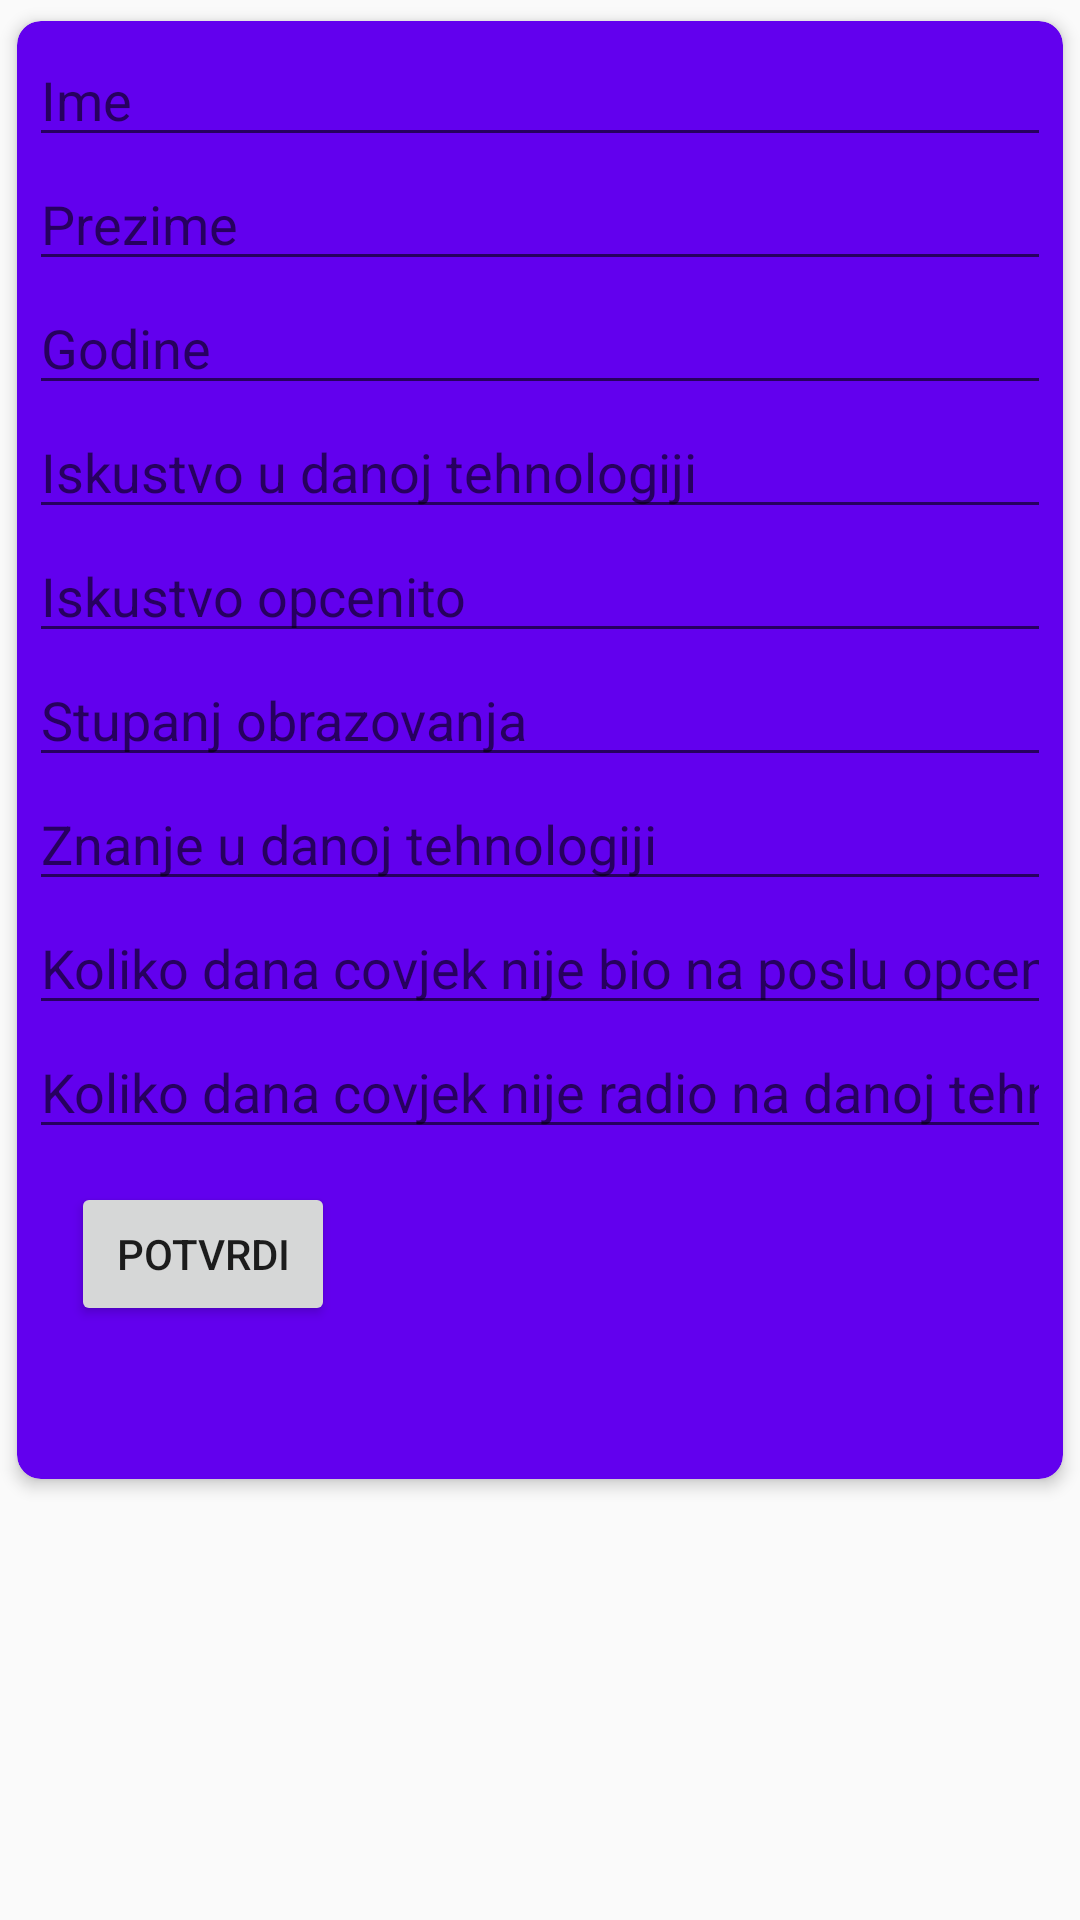

Layout XML and referenced resources for this Android screen:
<!-- AndroidManifest.xml: application theme AppTheme -->
<!-- res/layout/card_clan.xml -->
<LinearLayout xmlns:android="http://schemas.android.com/apk/res/android"
    xmlns:card_view="http://schemas.android.com/apk/res-auto"
    android:layout_width="match_parent"
    android:layout_height="wrap_content">

    <android.support.v7.widget.CardView
        android:id="@+id/card_view"
        android:layout_width="match_parent"
        android:layout_height="500dp"
        android:clickable="true"
        android:foreground="?selectableItemBackground"
        card_view:cardBackgroundColor="@color/colorPrimary"
        card_view:cardCornerRadius="8dp"
        card_view:cardElevation="3dp"
        card_view:cardUseCompatPadding="true"
        card_view:contentPadding="4dp">

        <RelativeLayout
            android:layout_width="match_parent"
            android:layout_height="match_parent">

            <EditText
                android:id="@+id/etIme"
                android:layout_width="match_parent"
                android:layout_height="wrap_content"
                android:layout_alignParentLeft="true"
                android:layout_alignParentStart="true"
                android:layout_alignParentTop="true"
                android:ems="10"
                android:hint="Ime"
                android:inputType="textPersonName"
                android:text="" />

            <EditText
                android:id="@+id/etPrezime"
                android:layout_width="match_parent"
                android:layout_height="wrap_content"
                android:layout_alignParentLeft="true"
                android:layout_alignParentStart="true"
                android:layout_below="@+id/etIme"
                android:ems="10"
                android:hint="Prezime"
                android:inputType="textPersonName"
                android:text="" />

            <EditText
                android:id="@+id/etGodine"
                android:layout_width="match_parent"
                android:layout_height="wrap_content"
                android:layout_alignParentLeft="true"
                android:layout_alignParentStart="true"
                android:layout_below="@+id/etPrezime"
                android:ems="10"
                android:hint="Godine"
                android:inputType="number"
                android:text="" />

            <EditText
                android:id="@+id/etTehnoIskustvo"
                android:layout_width="match_parent"
                android:layout_height="wrap_content"
                android:layout_alignParentLeft="true"
                android:layout_alignParentStart="true"
                android:layout_below="@+id/etGodine"
                android:ems="10"
                android:hint="Iskustvo u danoj tehnologiji"
                android:inputType="number"
                android:text="" />

            <EditText
                android:id="@+id/etIskustvo"
                android:layout_width="match_parent"
                android:layout_height="wrap_content"
                android:layout_alignParentLeft="true"
                android:layout_alignParentStart="true"
                android:layout_below="@+id/etTehnoIskustvo"
                android:ems="10"
                android:hint="Iskustvo opcenito"
                android:inputType="number"
                android:text="" />

            
            <EditText
                android:id="@+id/etObrazovanje"
                android:layout_width="match_parent"
                android:layout_height="wrap_content"
                android:layout_alignParentLeft="true"
                android:layout_alignParentStart="true"
                android:layout_below="@+id/etIskustvo"
                android:ems="10"
                android:hint="Stupanj obrazovanja"
                android:inputType="textPersonName"
                android:text="" />

            
            <EditText
                android:id="@+id/etZnanje"
                android:layout_width="match_parent"
                android:layout_height="wrap_content"
                android:layout_alignParentLeft="true"
                android:layout_alignParentStart="true"
                android:layout_below="@+id/etObrazovanje"
                android:ems="10"
                android:hint="Znanje u danoj tehnologiji"
                android:inputType="textPersonName"
                android:text="" />

            <EditText
                android:id="@+id/etDani"
                android:layout_width="match_parent"
                android:layout_height="wrap_content"
                android:layout_alignParentLeft="true"
                android:layout_alignParentStart="true"
                android:layout_below="@+id/etZnanje"
                android:ems="10"
                android:hint="Koliko dana covjek nije bio na poslu opcenito"
                android:inputType="number"
                android:text="" />

            <EditText
                android:id="@+id/etTehnoDani"
                android:layout_width="match_parent"
                android:layout_height="wrap_content"
                android:layout_alignParentLeft="true"
                android:layout_alignParentStart="true"
                android:layout_below="@+id/etDani"
                android:ems="10"
                android:hint="Koliko dana covjek nije radio na danoj tehnologiji"
                android:inputType="number"
                android:text="" />

            <Button
                android:id="@+id/btnPotvrdi"
                android:layout_width="wrap_content"
                android:layout_height="wrap_content"
                android:layout_alignParentLeft="true"
                android:layout_alignParentStart="true"
                android:layout_below="@+id/etTehnoDani"
                android:layout_marginLeft="14dp"
                android:layout_marginStart="14dp"
                android:layout_marginTop="11dp"
                android:text="POTVRDI" />

        </RelativeLayout>

    </android.support.v7.widget.CardView>

</LinearLayout>
<!-- resources referenced by this layout -->
<resources>
  <style name="AppTheme" parent="Theme.AppCompat.Light.DarkActionBar">
          
          <item name="colorPrimary">@color/colorPrimary</item>
          <item name="colorPrimaryDark">@color/colorPrimaryDark</item>
          <item name="colorAccent">@color/colorAccent</item>
          <item name="windowActionBar">false</item>
          <item name="windowNoTitle">true</item>
      </style>
  <!-- not gathered from this repository: default colours our renderer supplied (Android Studio template values) -->
  <color name="colorPrimary">#FF6200EE</color>
  <color name="colorPrimaryDark">#FF3700B3</color>
  <color name="colorAccent">#FF03DAC5</color>
</resources>
